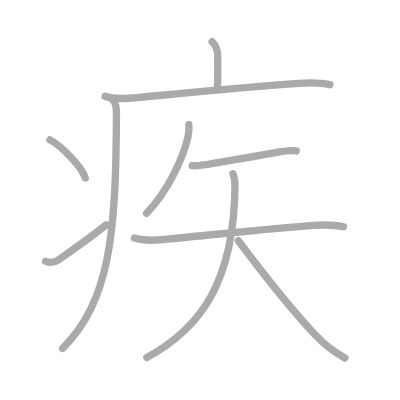
t = 0.00 s
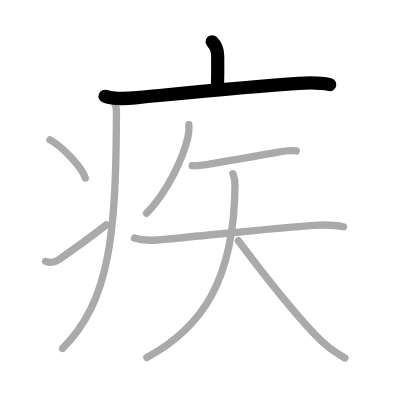
t = 2.00 s
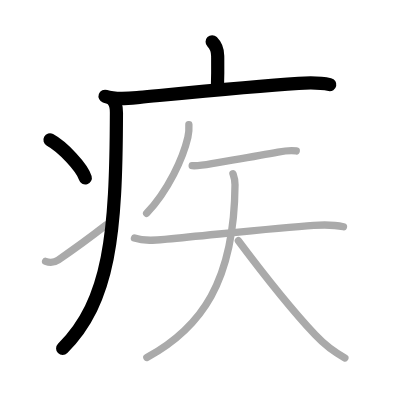
t = 4.00 s
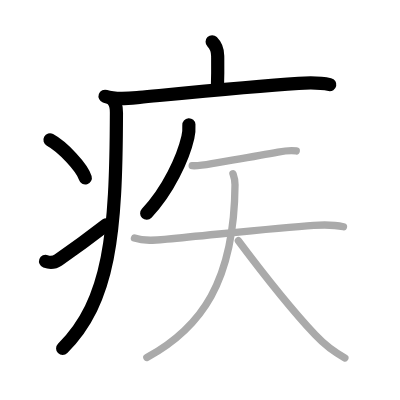
t = 6.00 s
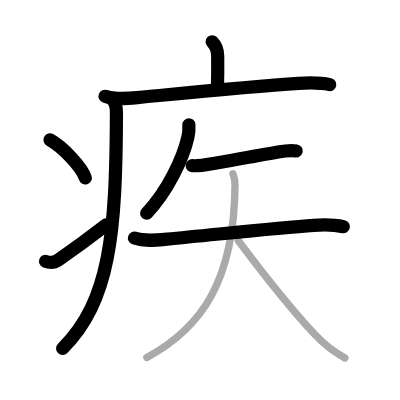
t = 8.00 s
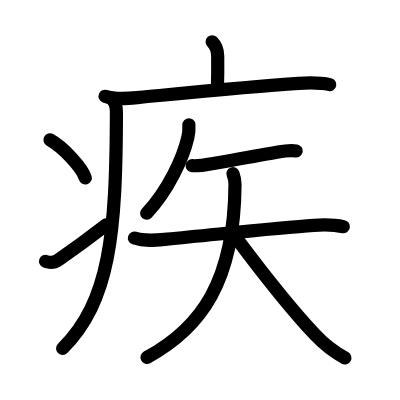
t = 10.00 s

The animated SVG that drew these frames (rendered in a browser with its animation timeline set to each time). Animation: 10 SMIL elements (animate=10); one cycle of 10.00 s.

<?xml version="1.0" standalone="no"?>
<!DOCTYPE svg PUBLIC "-//W3C//DTD SVG 1.1//EN"   "http://www.w3.org/Graphics/SVG/1.1/DTD/svg11.dtd">
<svg width="400px" height="400px"  version="1.1" xmlns="http://www.w3.org/2000/svg">
  <defs>
    <marker id="Triangle" viewBox="0 0 10 10" refX="0" refY="5" markerUnits="strokeWidth" markerWidth="3" style="stroke-opacity:0%;fill:#aaaaaa;" markerHeight="2" orient="auto">
      <path d="M 0 0 L 10 5 L 0 10 z" />
    </marker>
    
    <marker id="Arrow" viewBox="0 0 10 10" refX="5" refY="5" markerUnits="strokeWidth" markerWidth="1.8" style="stroke-opacity:0%;fill:#770000;" markerHeight="2" orient="auto">
      <path d="M 0 4 L 6 4 L 4 1 L 10 5 L 4 9 L 6 6 L 0 6 z" />
        <circle cx="5" cy="5" r="5" />
      </marker>
    
    <marker id="TriangleRed" viewBox="0 0 10 10" refX="0" refY="5" markerUnits="strokeWidth" markerWidth="3" style="stroke-opacity:0%;fill:#CC0000;" markerHeight="2" orient="auto">
      <path d="M 0 0 L 10 5 L 0 10 z" />
    </marker>
    
    <marker id="ArrowRed" viewBox="0 0 10 10" refX="5" refY="5" markerUnits="strokeWidth" markerWidth="1.8" style="stroke-opacity:0%;fill:#CC0000;" markerHeight="2" orient="auto">
      <path d="M 0 4 L 6 4 L 4 1 L 10 5 L 4 9 L 6 6 L 0 6 z" />
        <circle cx="5" cy="5" r="5" />
      </marker>
    
  </defs>
  
  <path style="fill:#ffffff; fill-opacity:100%; fill-rule:evenodd; stroke-width:0;" d="M 0 0 L 400px 0 L 400px 400px L 0 400px L 0 0" />

  <g transform="scale(3.6697247706422 3.6697247706422)">
<path style="fill:none; fill-opacity:0%; fill-rule:evenodd; stroke:#aaaaaa; stroke-opacity:100%; stroke-width: 1.5pt; stroke-linejoin:round; stroke-linecap:round;" d="M57.81 11.38c0.97 0.97 1.51 2.37 1.51 3.9c0 0.79 0.08 3.65-0.07 8.46"></path>
<path style="fill:none; fill-opacity:0%; fill-rule:evenodd; stroke:#aaaaaa; stroke-opacity:100%; stroke-width: 1.5pt; stroke-linejoin:round; stroke-linecap:round;" d="M28.63 26.23c2.91 1.04 6.39 0.6 9.39 0.31c14.86-1.42 30.65-2.99 43.37-3.82c2.91-0.19 5.63-0.27 8.49 0.35"></path>
<path style="fill:none; fill-opacity:0%; fill-rule:evenodd; stroke:#aaaaaa; stroke-opacity:100%; stroke-width: 1.5pt; stroke-linejoin:round; stroke-linecap:round;" d="M30.74 27.25c0.88 0.88 1 2.19 0.99 3.5c-0.11 33.09-1.75 51.26-14.68 64.21"></path>
<path style="fill:none; fill-opacity:0%; fill-rule:evenodd; stroke:#aaaaaa; stroke-opacity:100%; stroke-width: 1.5pt; stroke-linejoin:round; stroke-linecap:round;" d="M13.62 38.12c3.4 1.83 8.77 7.53 9.62 10.38"></path>
<path style="fill:none; fill-opacity:0%; fill-rule:evenodd; stroke:#aaaaaa; stroke-opacity:100%; stroke-width: 1.5pt; stroke-linejoin:round; stroke-linecap:round;" d="M12.42 71.22c1.08 0.4 2.07 0.55 3.46-0.39C21.5 67 24.75 64.55 29 61.25"></path>
<path style="fill:none; fill-opacity:0%; fill-rule:evenodd; stroke:#aaaaaa; stroke-opacity:100%; stroke-width: 1.5pt; stroke-linejoin:round; stroke-linecap:round;" d="M51.47 34c0.07 1.16-0.01 2.26-0.27 3.39c-1.28 5.56-5.32 14.49-11.24 20.73"></path>
<path style="fill:none; fill-opacity:0%; fill-rule:evenodd; stroke:#aaaaaa; stroke-opacity:100%; stroke-width: 1.5pt; stroke-linejoin:round; stroke-linecap:round;" d="M52.37 45.15c1.34 0.09 4.42-0.38 5.35-0.55c3.47-0.63 12.1-2.02 18.04-3.15c1.54-0.29 3.36-0.58 4.97-0.31"></path>
<path style="fill:none; fill-opacity:0%; fill-rule:evenodd; stroke:#aaaaaa; stroke-opacity:100%; stroke-width: 1.5pt; stroke-linejoin:round; stroke-linecap:round;" d="M36.64 64.88c2.85 0.96 5.95 0.56 8.87 0.28c13.9-1.31 30.27-3.1 39.98-3.75c2.73-0.18 5.42-0.22 8.11 0.37"></path>
<path style="fill:none; fill-opacity:0%; fill-rule:evenodd; stroke:#aaaaaa; stroke-opacity:100%; stroke-width: 1.5pt; stroke-linejoin:round; stroke-linecap:round;" d="M63.48 47.33c0.28 0.78 0.57 1.51 0.56 3.03c-0.18 26.27-9.19 38.97-24.02 47.04"></path>
<path style="fill:none; fill-opacity:0%; fill-rule:evenodd; stroke:#aaaaaa; stroke-opacity:100%; stroke-width: 1.5pt; stroke-linejoin:round; stroke-linecap:round;" d="M64.96 65.59C72 75 78.88 83.75 85.88 91.25c2.27 2.42 5.24 4.75 8.1 6.28"></path>

<path style="fill:none; fill-opacity:0%; fill-rule:evenodd; stroke:#000000; stroke-opacity:100%; stroke-width: 2.7pt; stroke-linejoin:round; stroke-linecap:round;" d="M57.81 11.38c0.97 0.97 1.51 2.37 1.51 3.9c0 0.79 0.08 3.65-0.07 8.46" pathLength="100" stroke-dashoffset="100" stroke-dasharray="100 105"><animate id="dashAnim1" attributeName="stroke-dashoffset" from="100" to="0" dur="1s" calcMode="linear" fill="freeze"/></path>
<path style="fill:none; fill-opacity:0%; fill-rule:evenodd; stroke:#000000; stroke-opacity:100%; stroke-width: 2.7pt; stroke-linejoin:round; stroke-linecap:round;" d="M28.63 26.23c2.91 1.04 6.39 0.6 9.39 0.31c14.86-1.42 30.65-2.99 43.37-3.82c2.91-0.19 5.63-0.27 8.49 0.35" pathLength="100" stroke-dashoffset="100" stroke-dasharray="100 105"><animate id="dashAnim2" attributeName="stroke-dashoffset" from="100" to="0" dur="1s" calcMode="linear" begin="dashAnim1.end" fill="freeze"/></path>
<path style="fill:none; fill-opacity:0%; fill-rule:evenodd; stroke:#000000; stroke-opacity:100%; stroke-width: 2.7pt; stroke-linejoin:round; stroke-linecap:round;" d="M30.74 27.25c0.88 0.88 1 2.19 0.99 3.5c-0.11 33.09-1.75 51.26-14.68 64.21" pathLength="100" stroke-dashoffset="100" stroke-dasharray="100 105"><animate id="dashAnim3" attributeName="stroke-dashoffset" from="100" to="0" dur="1s" calcMode="linear" begin="dashAnim2.end" fill="freeze"/></path>
<path style="fill:none; fill-opacity:0%; fill-rule:evenodd; stroke:#000000; stroke-opacity:100%; stroke-width: 2.7pt; stroke-linejoin:round; stroke-linecap:round;" d="M13.62 38.12c3.4 1.83 8.77 7.53 9.62 10.38" pathLength="100" stroke-dashoffset="100" stroke-dasharray="100 105"><animate id="dashAnim4" attributeName="stroke-dashoffset" from="100" to="0" dur="1s" calcMode="linear" begin="dashAnim3.end" fill="freeze"/></path>
<path style="fill:none; fill-opacity:0%; fill-rule:evenodd; stroke:#000000; stroke-opacity:100%; stroke-width: 2.7pt; stroke-linejoin:round; stroke-linecap:round;" d="M12.42 71.22c1.08 0.4 2.07 0.55 3.46-0.39C21.5 67 24.75 64.55 29 61.25" pathLength="100" stroke-dashoffset="100" stroke-dasharray="100 105"><animate id="dashAnim5" attributeName="stroke-dashoffset" from="100" to="0" dur="1s" calcMode="linear" begin="dashAnim4.end" fill="freeze"/></path>
<path style="fill:none; fill-opacity:0%; fill-rule:evenodd; stroke:#000000; stroke-opacity:100%; stroke-width: 2.7pt; stroke-linejoin:round; stroke-linecap:round;" d="M51.47 34c0.07 1.16-0.01 2.26-0.27 3.39c-1.28 5.56-5.32 14.49-11.24 20.73" pathLength="100" stroke-dashoffset="100" stroke-dasharray="100 105"><animate id="dashAnim6" attributeName="stroke-dashoffset" from="100" to="0" dur="1s" calcMode="linear" begin="dashAnim5.end" fill="freeze"/></path>
<path style="fill:none; fill-opacity:0%; fill-rule:evenodd; stroke:#000000; stroke-opacity:100%; stroke-width: 2.7pt; stroke-linejoin:round; stroke-linecap:round;" d="M52.37 45.15c1.34 0.09 4.42-0.38 5.35-0.55c3.47-0.63 12.1-2.02 18.04-3.15c1.54-0.29 3.36-0.58 4.97-0.31" pathLength="100" stroke-dashoffset="100" stroke-dasharray="100 105"><animate id="dashAnim7" attributeName="stroke-dashoffset" from="100" to="0" dur="1s" calcMode="linear" begin="dashAnim6.end" fill="freeze"/></path>
<path style="fill:none; fill-opacity:0%; fill-rule:evenodd; stroke:#000000; stroke-opacity:100%; stroke-width: 2.7pt; stroke-linejoin:round; stroke-linecap:round;" d="M36.64 64.88c2.85 0.96 5.95 0.56 8.87 0.28c13.9-1.31 30.27-3.1 39.98-3.75c2.73-0.18 5.42-0.22 8.11 0.37" pathLength="100" stroke-dashoffset="100" stroke-dasharray="100 105"><animate id="dashAnim8" attributeName="stroke-dashoffset" from="100" to="0" dur="1s" calcMode="linear" begin="dashAnim7.end" fill="freeze"/></path>
<path style="fill:none; fill-opacity:0%; fill-rule:evenodd; stroke:#000000; stroke-opacity:100%; stroke-width: 2.7pt; stroke-linejoin:round; stroke-linecap:round;" d="M63.48 47.33c0.28 0.78 0.57 1.51 0.56 3.03c-0.18 26.27-9.19 38.97-24.02 47.04" pathLength="100" stroke-dashoffset="100" stroke-dasharray="100 105"><animate id="dashAnim9" attributeName="stroke-dashoffset" from="100" to="0" dur="1s" calcMode="linear" begin="dashAnim8.end" fill="freeze"/></path>
<path style="fill:none; fill-opacity:0%; fill-rule:evenodd; stroke:#000000; stroke-opacity:100%; stroke-width: 2.7pt; stroke-linejoin:round; stroke-linecap:round;" d="M64.96 65.59C72 75 78.88 83.75 85.88 91.25c2.27 2.42 5.24 4.75 8.1 6.28" pathLength="100" stroke-dashoffset="100" stroke-dasharray="100 105"><animate id="dashAnim10" attributeName="stroke-dashoffset" from="100" to="0" dur="1s" calcMode="linear" begin="dashAnim9.end" fill="freeze"/></path>

</g>

</svg>  
          
